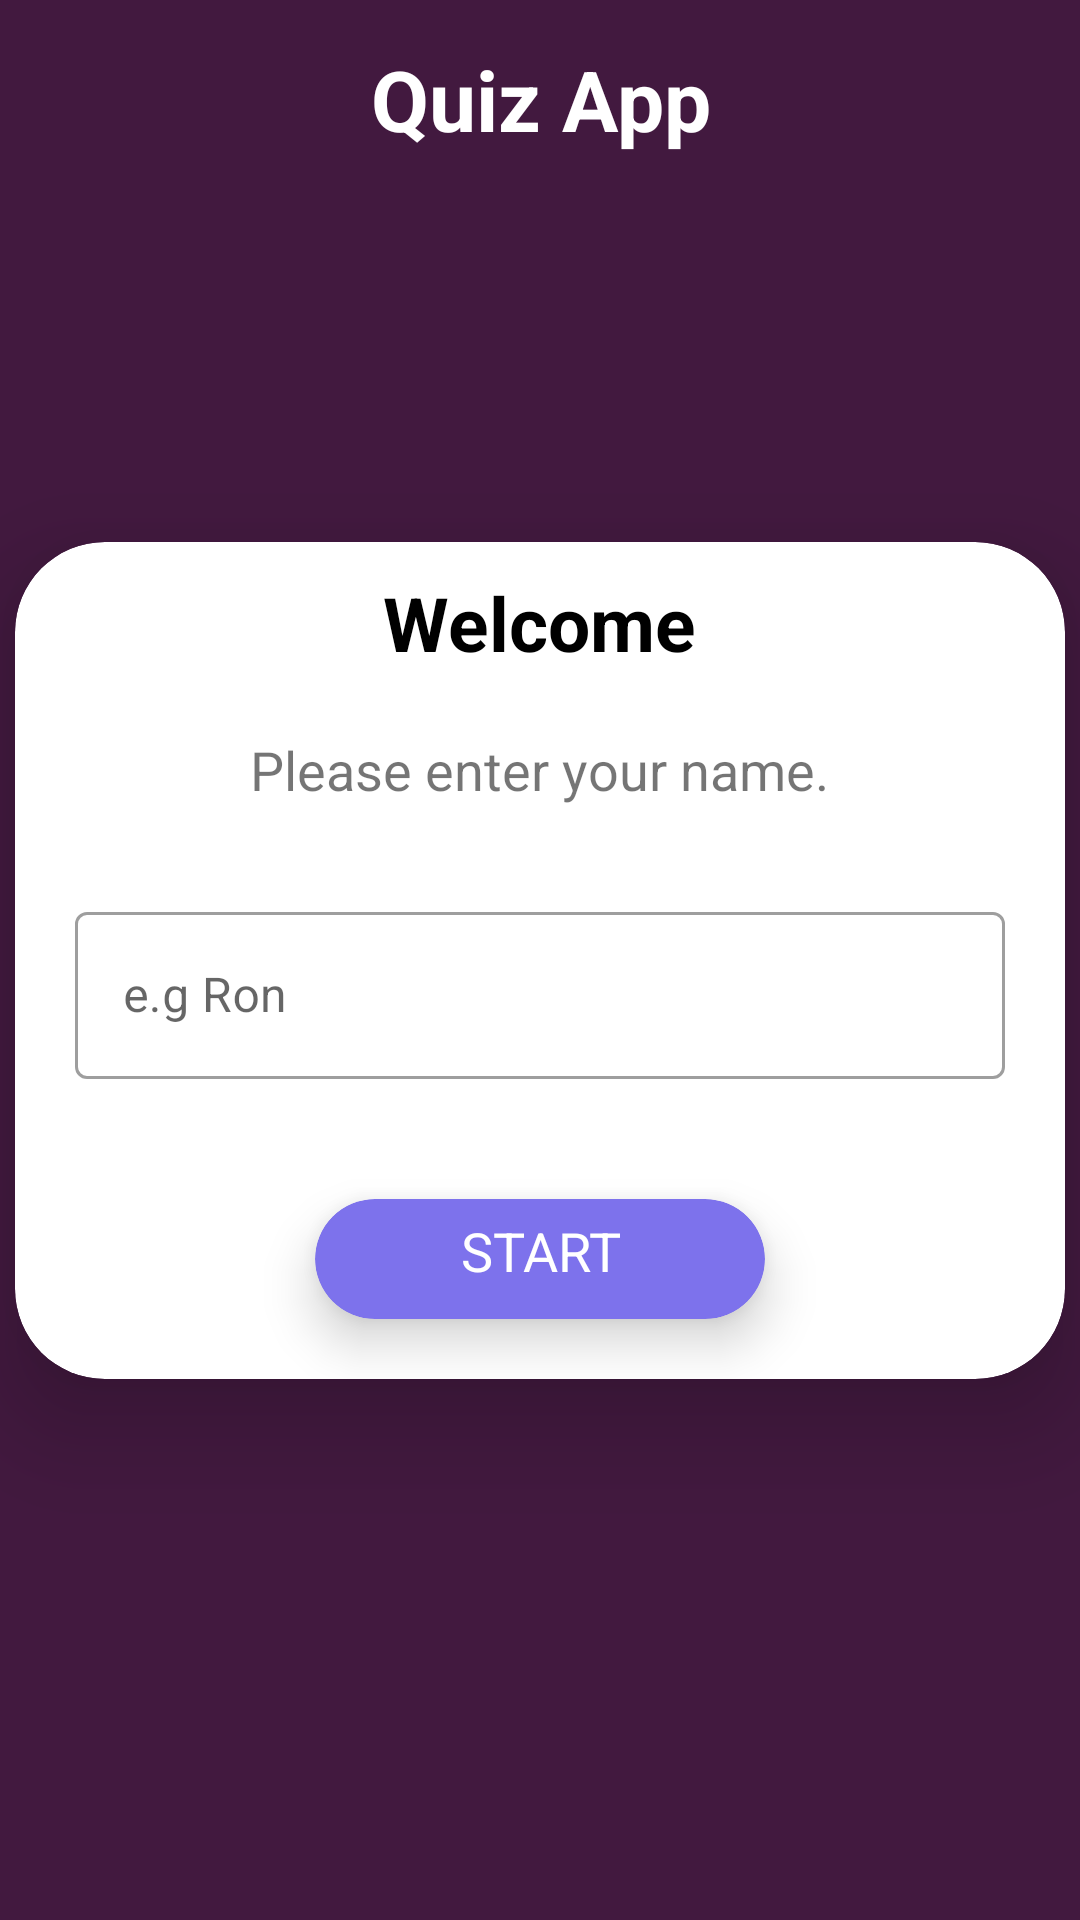

This screen was rendered from an Android layout file. Write that file and the resources it references.
<!-- AndroidManifest.xml: application theme Theme.QuizApp -->
<!-- res/layout/activity_main.xml -->
<?xml version="1.0" encoding="utf-8"?>
<androidx.constraintlayout.widget.ConstraintLayout xmlns:android="http://schemas.android.com/apk/res/android"
    xmlns:app="http://schemas.android.com/apk/res-auto"
    xmlns:tools="http://schemas.android.com/tools"
    android:layout_width="match_parent"
    android:layout_height="match_parent"
    android:background="#42193f"
    tools:context=".MainActivity">

    <TextView
        android:id="@+id/quizAppText"
        android:layout_width="match_parent"
        android:layout_height="wrap_content"
        android:gravity="center"
        android:text="@string/quiz_app_login_screen_text"
        android:textColor="@color/white"
        android:textSize="28sp"
        android:textStyle="bold"
        app:layout_constraintBottom_toTopOf="@id/brain"
        app:layout_constraintLeft_toLeftOf="parent"
        app:layout_constraintRight_toRightOf="parent"
        app:layout_constraintTop_toTopOf="parent" />

    <ImageView
        android:id="@+id/brain"
        android:layout_width="100dp"
        android:layout_height="100dp"
        android:src="@drawable/brain"
        app:layout_constraintBottom_toTopOf="@id/cardView"
        app:layout_constraintLeft_toLeftOf="parent"
        app:layout_constraintRight_toRightOf="parent"
        app:layout_constraintTop_toBottomOf="@id/quizAppText" />

    <androidx.cardview.widget.CardView
        android:id="@+id/cardView"
        android:layout_width="350dp"
        android:layout_height="wrap_content"
        android:padding="10dp"
        app:cardCornerRadius="30dp"
        app:cardElevation="20dp"
        app:layout_constraintBottom_toBottomOf="parent"
        app:layout_constraintLeft_toLeftOf="parent"
        app:layout_constraintRight_toRightOf="parent"
        app:layout_constraintTop_toTopOf="parent">

        <LinearLayout
            android:layout_width="match_parent"
            android:layout_height="wrap_content"
            android:gravity="center"
            android:orientation="vertical">

            <TextView
                android:id="@+id/welcomeTextView"
                android:layout_width="wrap_content"
                android:layout_height="wrap_content"
                android:layout_margin="10dp"
                android:text="@string/welcome_login_screen_text"
                android:textColor="@color/black"
                android:textSize="25sp"
                android:textStyle="bold" />

            <TextView
                android:id="@+id/enterNameTextView"
                android:layout_width="wrap_content"
                android:layout_height="wrap_content"
                android:layout_margin="10dp"
                android:text="@string/please_enter_your_name_login_screen_text"
                android:textSize="18sp" />

            <com.google.android.material.textfield.TextInputLayout
                style="@style/Widget.MaterialComponents.TextInputLayout.OutlinedBox"
                android:layout_width="match_parent"
                android:layout_height="wrap_content"
                android:layout_margin="20dp">

                
                <androidx.appcompat.widget.AppCompatEditText
                    android:id="@+id/enterNameEditText"
                    android:layout_width="match_parent"
                    android:layout_height="wrap_content"
                    android:hint="e.g Ron"
                    android:inputType="textCapWords"
                    android:digits="0123456789qwertzuiopasdfghjklyxcvbnm "
                    android:textColor="#363A43"
                    android:textColorHint="#7A8089"
                    android:textSize="16sp" />

            </com.google.android.material.textfield.TextInputLayout>

            <androidx.cardview.widget.CardView
                android:layout_width="150dp"
                android:layout_height="40dp"
                android:layout_gravity="center"
                android:layout_margin="20dp"
                app:cardBackgroundColor="#7d72ec"
                app:cardCornerRadius="30dp"
                app:cardElevation="10dp">

                <LinearLayout
                    android:layout_width="match_parent"
                    android:layout_height="match_parent"
                    android:orientation="horizontal">

                    <TextView
                        android:id="@+id/buttonStart"
                        android:layout_width="0dp"
                        android:layout_height="wrap_content"
                        android:layout_margin="5dp"
                        android:layout_weight="1"
                        android:gravity="center"
                        android:text="START"
                        android:textColor="@color/white"
                        android:textSize="18sp" />

                </LinearLayout>
            </androidx.cardview.widget.CardView>

        </LinearLayout>

    </androidx.cardview.widget.CardView>


</androidx.constraintlayout.widget.ConstraintLayout>
<!-- resources referenced by this layout -->
<resources>
  <string name="please_enter_your_name_login_screen_text">Please enter your name.</string>
  <string name="quiz_app_login_screen_text">Quiz App</string>
  <string name="welcome_login_screen_text">Welcome</string>
  <style name="Theme.QuizApp" parent="Theme.MaterialComponents.DayNight.NoActionBar">
          
          <item name="colorPrimary">@color/purple_500</item>
          <item name="colorPrimaryVariant">@color/purple_700</item>
          <item name="colorOnPrimary">@color/white</item>
          
          <item name="colorSecondary">@color/teal_200</item>
          <item name="colorSecondaryVariant">@color/teal_700</item>
          <item name="colorOnSecondary">@color/black</item>
          
          <item name="android:statusBarColor">?attr/colorPrimaryVariant</item>
          <item name="android:windowFullscreen">true</item>
          
          <item name="android:windowAnimationStyle">@style/ActivityFadeAnimation</item>
      </style>
  <style name="ActivityFadeAnimation" parent="@android:style/Animation.Activity">
          <item name="android:activityOpenEnterAnimation">@android:anim/fade_in</item>
          <item name="android:activityOpenExitAnimation">@android:anim/fade_out</item>
          <item name="android:activityCloseEnterAnimation">@android:anim/fade_in</item>
          <item name="android:activityCloseExitAnimation">@android:anim/fade_out</item>
      </style>
  <!-- not gathered from this repository: default colours our renderer supplied (Android Studio template values) -->
  <color name="purple_500">#FF6200EE</color>
  <color name="purple_700">#FF3700B3</color>
  <color name="teal_200">#FF03DAC5</color>
  <color name="teal_700">#FF018786</color>
  <color name="black">#FF000000</color>
  <color name="white">#FFFFFFFF</color>
</resources>
